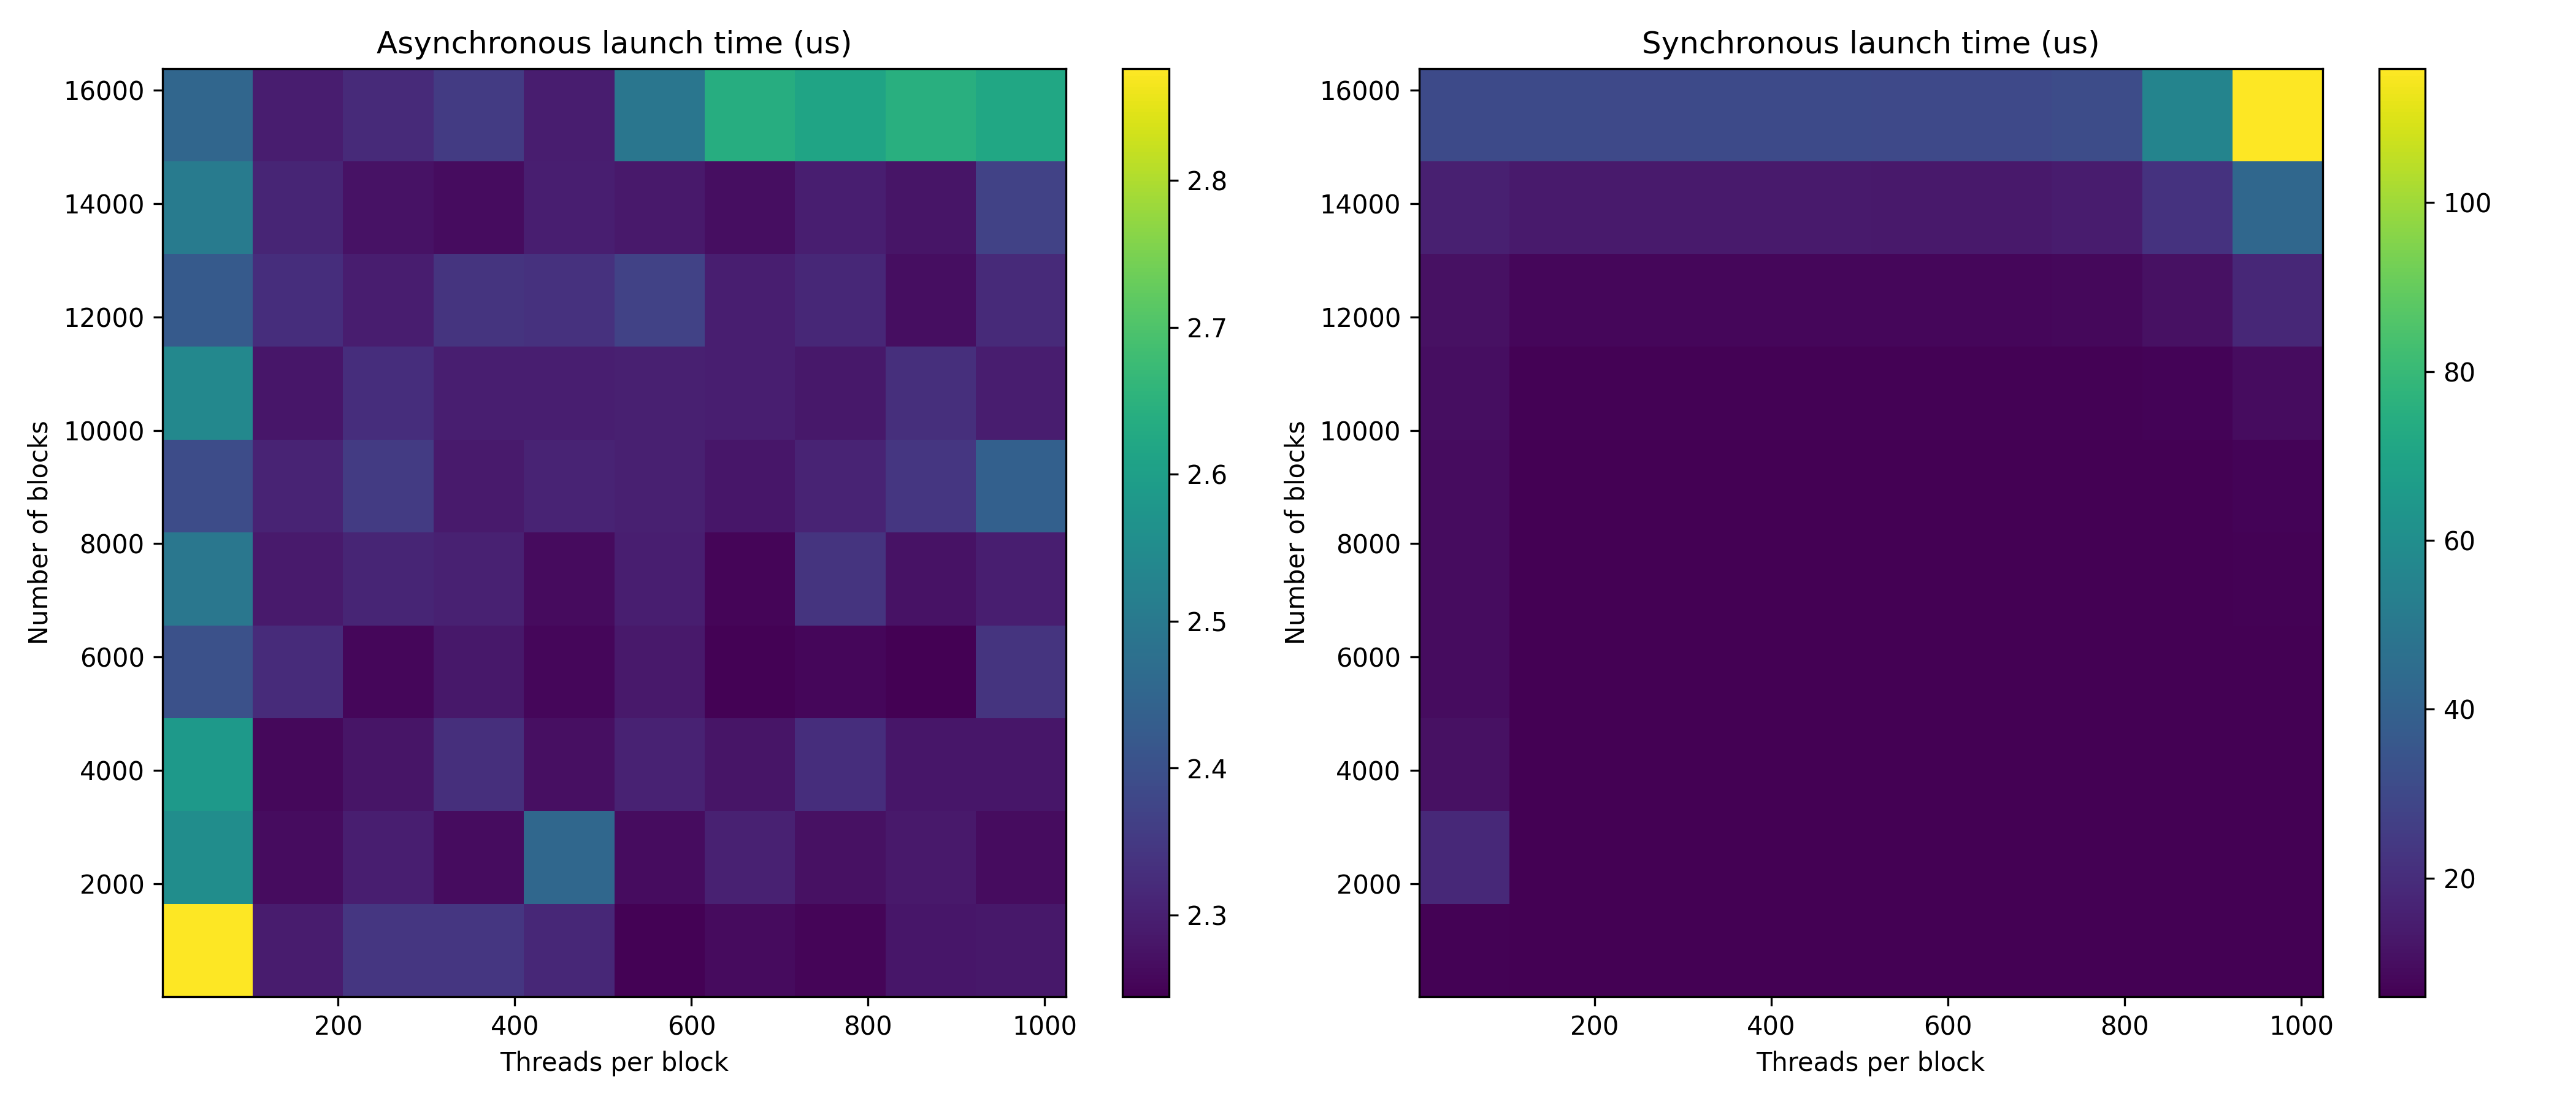

Source data for this figure (header and first rows):
num_blocks, threads_per_block, async_time_us, sync_time_us
1, 1, 2.876, 6.63
1, 2, 2.292, 6.024
1, 5, 2.344, 6.1
1, 10, 2.344, 6.078
1, 22, 2.314, 6.034
1, 47, 2.248, 5.998
1, 102, 2.262, 6.01
1, 219, 2.254, 6.002
1, 474, 2.282, 6.038
1, 1024, 2.284, 5.96
3, 1, 2.554, 18.45
3, 2, 2.264, 6.024
3, 5, 2.298, 6.144
3, 10, 2.264, 6.036
3, 22, 2.454, 6.222
3, 47, 2.264, 5.998
3, 102, 2.302, 6.07
3, 219, 2.272, 6.014
3, 474, 2.288, 6.01
3, 1024, 2.264, 5.98
9, 1, 2.584, 10.98
9, 2, 2.258, 5.976
9, 5, 2.28, 6.062
9, 10, 2.33, 5.99
9, 22, 2.27, 5.994
9, 47, 2.304, 5.988
9, 102, 2.28, 5.986
9, 219, 2.326, 5.966
9, 474, 2.282, 6.03
9, 1024, 2.282, 6
25, 1, 2.402, 9.526
25, 2, 2.322, 6.092
25, 5, 2.256, 6.018
25, 10, 2.284, 6.136
25, 22, 2.256, 6.012
25, 47, 2.288, 6.042
25, 102, 2.248, 6
25, 219, 2.256, 6.06
25, 474, 2.244, 5.988
25, 1024, 2.34, 6.036
75, 1, 2.494, 9.61
75, 2, 2.29, 6.174
75, 5, 2.31, 6.016
75, 10, 2.302, 6.234
75, 22, 2.262, 6.036
75, 47, 2.298, 6.172
75, 102, 2.254, 6.082
75, 219, 2.338, 6.132
75, 474, 2.276, 6.188
75, 1024, 2.298, 6.434
219, 1, 2.39, 9.762
219, 2, 2.306, 6.3
219, 5, 2.354, 6.29
219, 10, 2.29, 6.302
219, 22, 2.306, 6.276
219, 47, 2.3, 6.274
219, 102, 2.282, 6.188
219, 219, 2.308, 6.22
219, 474, 2.344, 6.374
219, 1024, 2.438, 6.962
... 40 more rows
